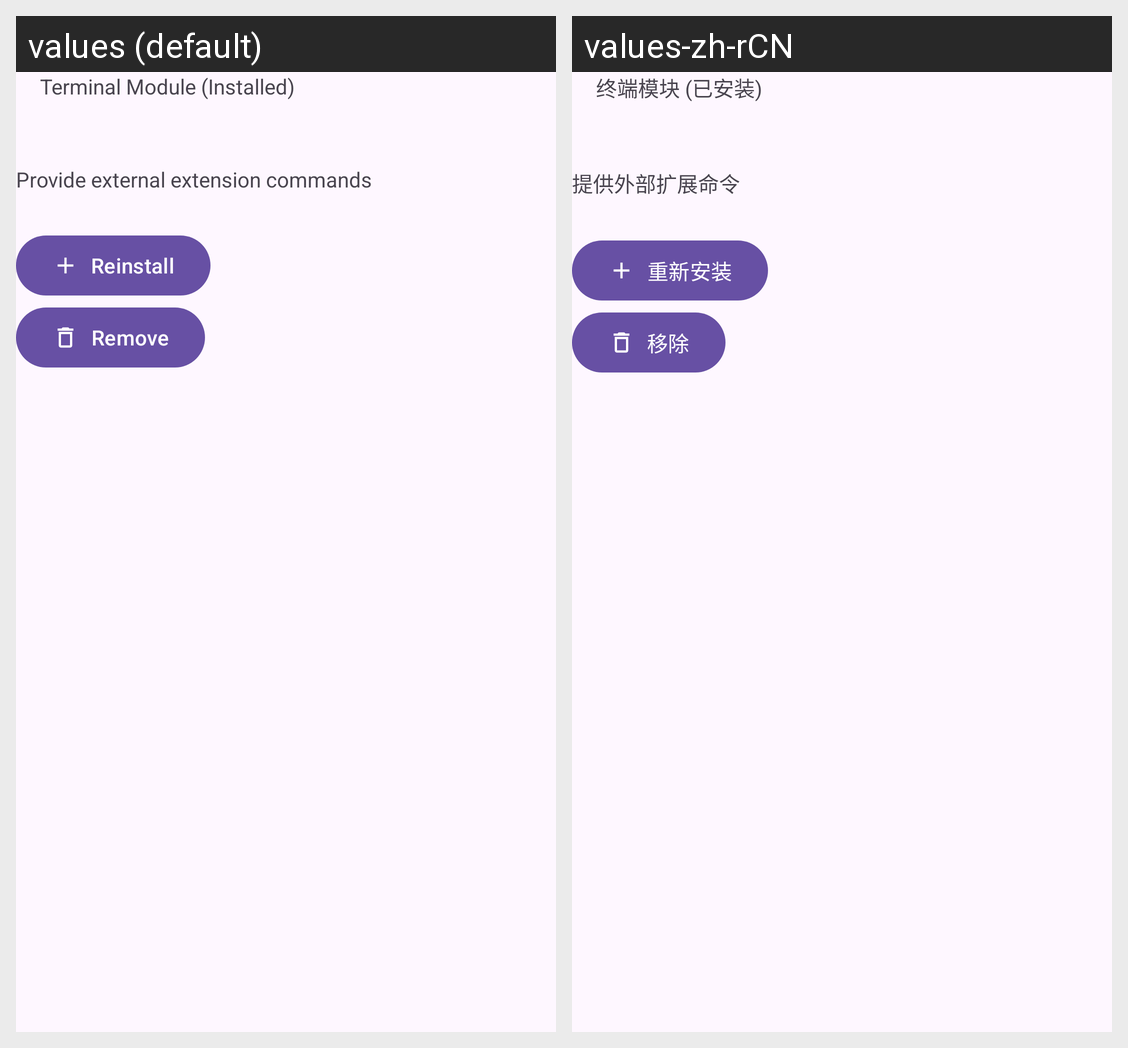

Locale-by-locale string values for the Android screen shown in this grid:
Android screen res/layout/home_term_ext_status.xml rendered under 2 locales, left to right: values (default), values-zh-rCN. Device: Nexus 5 (rendered at 1080×1920; each locale shown at half size, 540×960, under a caption strip naming it); theme Theme.Material3.DayNight.NoActionBar.
Strings drawn on this screen, with the default value and each locale's value (text and hints the layout hard-codes, and strings that could not be matched under every locale, appear in the picture but are not listed):

term_ext_title_installed
  values: Terminal Module (Installed)
  values-zh-rCN: 终端模块 (已安装)

term_ext_summary
  values: Provide external extension commands
  values-zh-rCN: 提供外部扩展命令

reinstall
  values: Reinstall
  values-zh-rCN: 重新安装

remove
  values: Remove
  values-zh-rCN: 移除
